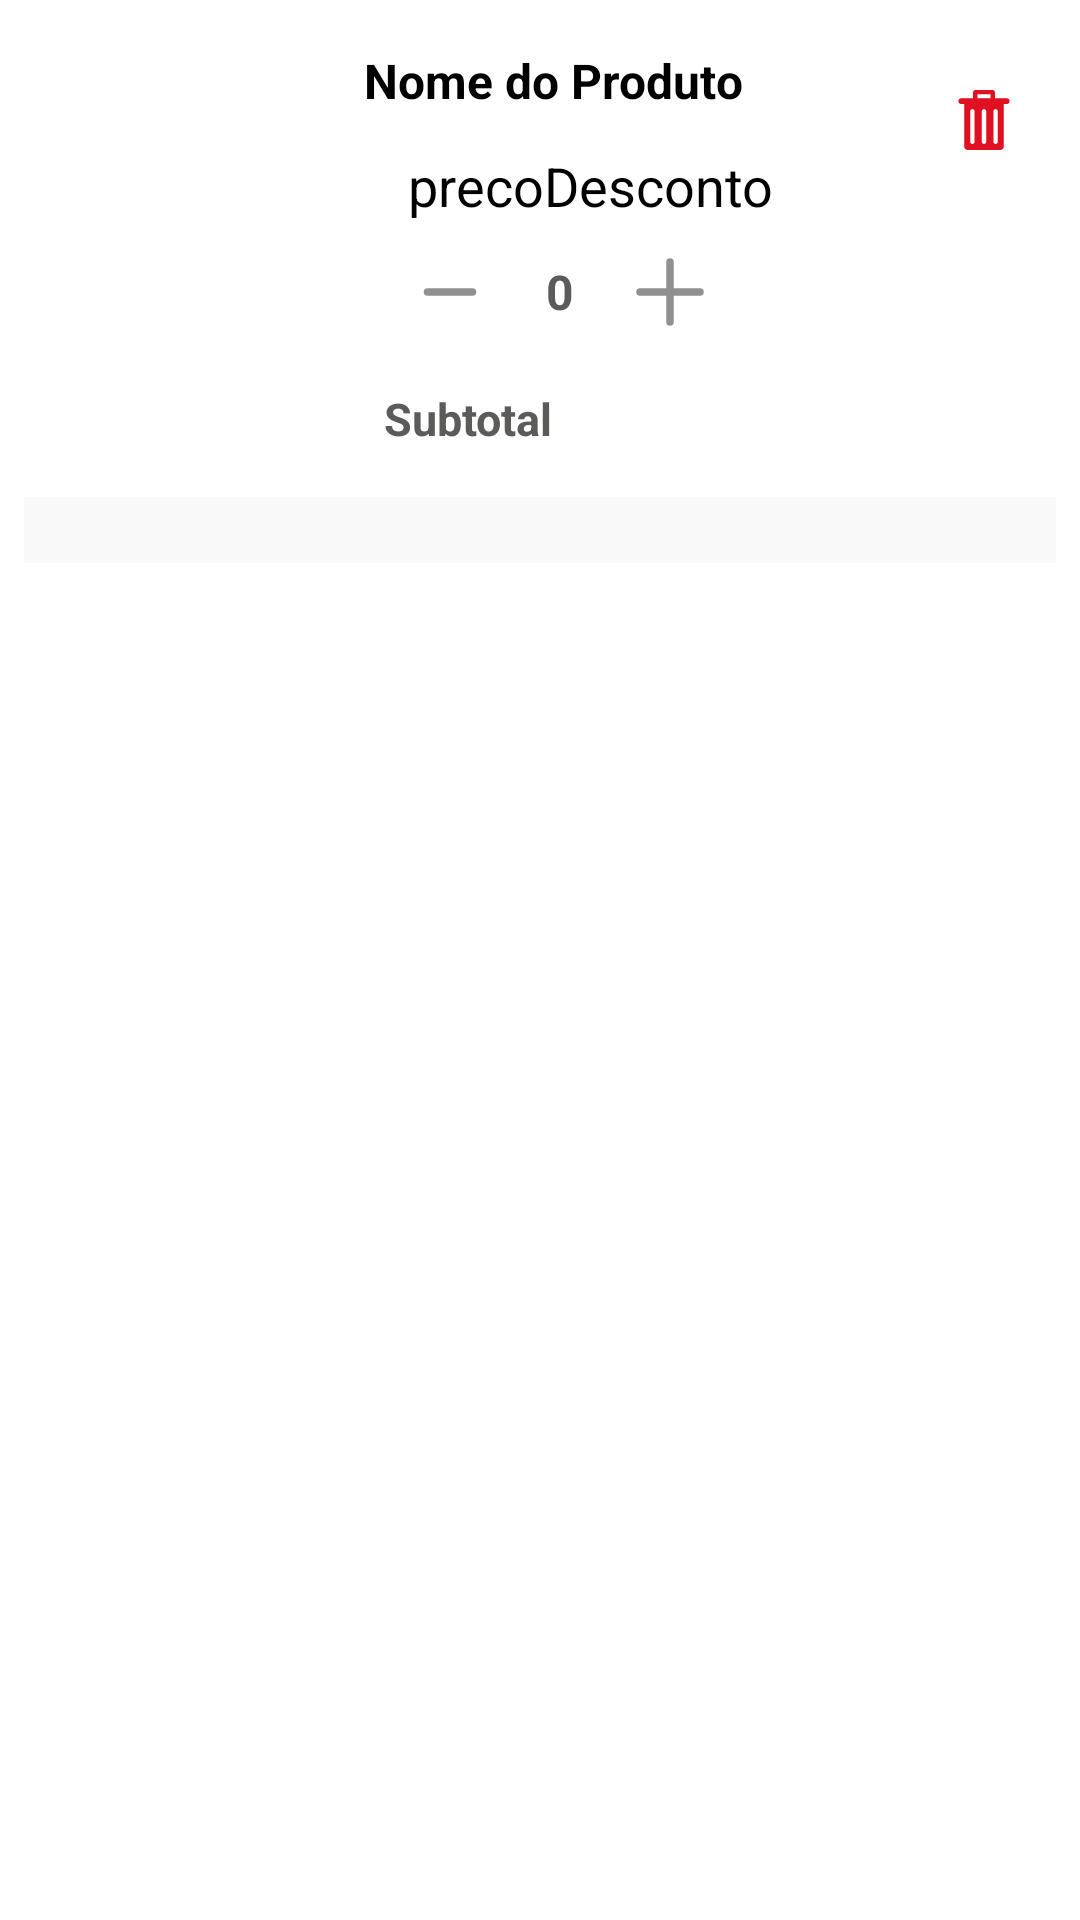

Layout XML and referenced resources for this Android screen:
<!-- AndroidManifest.xml: application theme Theme.LojaDeHardwareAlpha -->
<!-- res/layout/product_cart_item.xml -->
<?xml version="1.0" encoding="utf-8"?>
<androidx.constraintlayout.widget.ConstraintLayout xmlns:android="http://schemas.android.com/apk/res/android"
    xmlns:app="http://schemas.android.com/apk/res-auto"
    xmlns:tools="http://schemas.android.com/tools"
    android:layout_width="match_parent"
    android:layout_height="wrap_content"
    android:layout_marginBottom="10dp"
    android:paddingLeft="8dp"
    android:paddingTop="8dp"
    android:paddingRight="8dp">



    <ImageView
        android:id="@+id/productImageView"
        android:layout_width="100dp"
        android:layout_height="100dp"
        android:layout_marginLeft="8dp"
        app:layout_constraintBottom_toTopOf="@+id/toolbar3"
        app:layout_constraintLeft_toLeftOf="parent"
        app:layout_constraintTop_toTopOf="parent"
        app:layout_constraintVertical_bias="0.517" />

    <TextView
        android:id="@+id/productNameTextView"
        android:layout_width="209dp"
        android:layout_height="wrap_content"
        android:layout_marginTop="8dp"
        android:text="Nome do Produto"
        android:textColor="#000000"
        android:textSize="16sp"
        android:textStyle="bold"
        app:layout_constraintHorizontal_bias="0.195"
        app:layout_constraintLeft_toRightOf="@+id/productImageView"
        app:layout_constraintRight_toRightOf="parent"
        app:layout_constraintTop_toTopOf="parent" />

    <TextView
        android:id="@+id/productPriceTextView"
        android:layout_width="wrap_content"
        android:layout_height="wrap_content"
        android:layout_marginLeft="12dp"
        android:layout_marginTop="12dp"
        android:textAllCaps="false"
        android:textColor="#000000"
        android:textSize="16sp"
        app:layout_constraintLeft_toRightOf="@+id/productImageView"
        app:layout_constraintTop_toBottomOf="@+id/productNameTextView"
        tools:text="Preco" />

    <LinearLayout
        android:id="@+id/quantityControlLayout"
        android:layout_width="wrap_content"
        android:layout_height="wrap_content"
        android:layout_marginLeft="10dp"
        android:layout_marginTop="2dp"
        android:orientation="horizontal"
        app:layout_constraintLeft_toRightOf="@+id/productImageView"
        app:layout_constraintTop_toBottomOf="@+id/productPriceTextView">

        <ImageButton
            android:id="@+id/decreaseButton"
            android:layout_width="48dp"
            android:layout_height="48dp"
            android:backgroundTint="#00FFFFFF"
            android:contentDescription="Decrementar"
            android:src="@drawable/minus_sign"
            app:cornerRadius="0dp" />


        <TextView
            android:id="@+id/quantityTextView"
            android:layout_width="match_parent"
            android:layout_height="match_parent"
            android:layout_marginLeft="8dp"
            android:layout_marginRight="8dp"
            android:gravity="center"
            android:text="0"
            android:textColor="#5D5A5A"
            android:textSize="16sp"
            android:textStyle="bold" />

        <ImageButton
            android:id="@+id/increaseButton"
            android:layout_width="48dp"
            android:layout_height="48dp"
            android:backgroundTint="#00FFFFFF"
            android:contentDescription="Incrementar"
            android:src="@drawable/plus_sign"
            app:cornerRadius="0dp" />

    </LinearLayout>

    <TextView
        android:id="@+id/productDiscountTextView"
        android:layout_width="wrap_content"
        android:layout_height="wrap_content"
        android:layout_marginStart="8dp"
        android:layout_marginTop="12dp"
        android:text="precoDesconto"
        android:textColor="#000000"
        android:textSize="18sp"
        app:layout_constraintStart_toEndOf="@+id/productPriceTextView"
        app:layout_constraintTop_toBottomOf="@+id/productNameTextView" />



    <TextView
        android:id="@+id/productSubtotalTextView"
        android:layout_width="wrap_content"
        android:layout_height="wrap_content"
        android:layout_marginStart="12dp"
        android:layout_marginTop="8dp"
        android:text="Subtotal"
        android:textColor="#5D5A5A"
        android:textSize="15sp"
        android:textStyle="bold"
        app:layout_constraintStart_toEndOf="@+id/productImageView"
        app:layout_constraintTop_toBottomOf="@+id/quantityControlLayout" />

    <androidx.appcompat.widget.Toolbar
        android:id="@+id/toolbar3"
        android:layout_width="409dp"
        android:layout_height="22dp"
        android:layout_marginTop="16dp"
        android:background="#F9F9F9"
        android:minHeight="?attr/actionBarSize"
        android:theme="?attr/actionBarTheme"
        app:layout_constraintEnd_toEndOf="parent"
        app:layout_constraintStart_toStartOf="parent"
        app:layout_constraintTop_toBottomOf="@+id/productSubtotalTextView" />

    <ImageButton
        android:id="@+id/deleteButton"
        android:layout_width="48dp"
        android:layout_height="48dp"
        android:backgroundTint="#00FFFFFF"
        app:layout_constraintEnd_toEndOf="parent"
        app:layout_constraintHorizontal_bias="1.0"
        app:layout_constraintStart_toEndOf="@+id/productNameTextView"
        app:layout_constraintTop_toTopOf="@+id/productNameTextView"
        app:srcCompat="@drawable/trashcanicon" />

    <ProgressBar
        android:id="@+id/progressBar"
        android:layout_width="wrap_content"
        android:layout_height="wrap_content"
        android:indeterminateTint="@color/blue"
        app:layout_constraintBottom_toBottomOf="parent"
        app:layout_constraintEnd_toEndOf="parent"
        android:visibility="gone"
        app:layout_constraintStart_toStartOf="parent"
        app:layout_constraintTop_toTopOf="parent" />


</androidx.constraintlayout.widget.ConstraintLayout>
<!-- resources referenced by this layout -->
<resources>
  <color name="blue">#34C9FF</color>
  <!-- drawable minus_sign (drawable) -->
  <vector xmlns:android="http://schemas.android.com/apk/res/android"
      android:width="30dp"
      android:height="30dp"
      android:viewportWidth="24"
      android:viewportHeight="24">
    <path
        android:pathData="M6,12L18,12"
        android:strokeLineJoin="round"
        android:strokeWidth="2"
        android:strokeColor="#909090"
        android:strokeLineCap="round"/>
  </vector>
  <!-- drawable plus_sign (drawable) -->
  <vector xmlns:android="http://schemas.android.com/apk/res/android"
      android:width="30dp"
      android:height="30dp"
      android:viewportWidth="24"
      android:viewportHeight="24">
    <path
        android:pathData="M4,12H20M12,4V20"
        android:strokeLineJoin="round"
        android:strokeWidth="2"
        android:strokeColor="#909090"
        android:strokeLineCap="round"/>
  </vector>
  <!-- drawable trashcanicon (drawable) -->
  <vector xmlns:android="http://schemas.android.com/apk/res/android"
      android:width="20dp"
      android:height="20dp"
      android:viewportWidth="41.336"
      android:viewportHeight="41.336">
    <path
        android:pathData="M36.335,5.668h-8.167V1.5c0,-0.828 -0.672,-1.5 -1.5,-1.5h-12c-0.828,0 -1.5,0.672 -1.5,1.5v4.168H5.001c-1.104,0 -2,0.896 -2,2s0.896,2 2,2h2.001v29.168c0,1.381 1.119,2.5 2.5,2.5h22.332c1.381,0 2.5,-1.119 2.5,-2.5V9.668h2.001c1.104,0 2,-0.896 2,-2S37.438,5.668 36.335,5.668zM14.168,35.67c0,0.828 -0.672,1.5 -1.5,1.5s-1.5,-0.672 -1.5,-1.5v-21c0,-0.828 0.672,-1.5 1.5,-1.5s1.5,0.672 1.5,1.5V35.67zM22.168,35.67c0,0.828 -0.672,1.5 -1.5,1.5s-1.5,-0.672 -1.5,-1.5v-21c0,-0.828 0.672,-1.5 1.5,-1.5s1.5,0.672 1.5,1.5V35.67zM25.168,5.668h-9V3h9V5.668zM30.168,35.67c0,0.828 -0.672,1.5 -1.5,1.5s-1.5,-0.672 -1.5,-1.5v-21c0,-0.828 0.672,-1.5 1.5,-1.5s1.5,0.672 1.5,1.5V35.67z"
        android:fillColor="#de1021"/>
  </vector>
  <style name="Theme.LojaDeHardwareAlpha" parent="Base.Theme.LojaDeHardwareAlpha" />
  <style name="Base.Theme.LojaDeHardwareAlpha" parent="Theme.Material3.Light.NoActionBar">
          
          <item name="android:windowBackground">@android:color/white</item>
  
          
          <item name="android:statusBarColor">#000000</item>
          <item name="android:windowLightStatusBar">true</item>
  
          <item name="android:buttonStyle">@style/CustomButton</item>
      </style>
  <style name="CustomButton" parent="Widget.Material3.Button">
          
          <item name="android:backgroundTint">#34C9FF</item>
          <item name="android:textColor">@android:color/white</item>
          <item name="android:radius">4dp</item>
      </style>
</resources>
